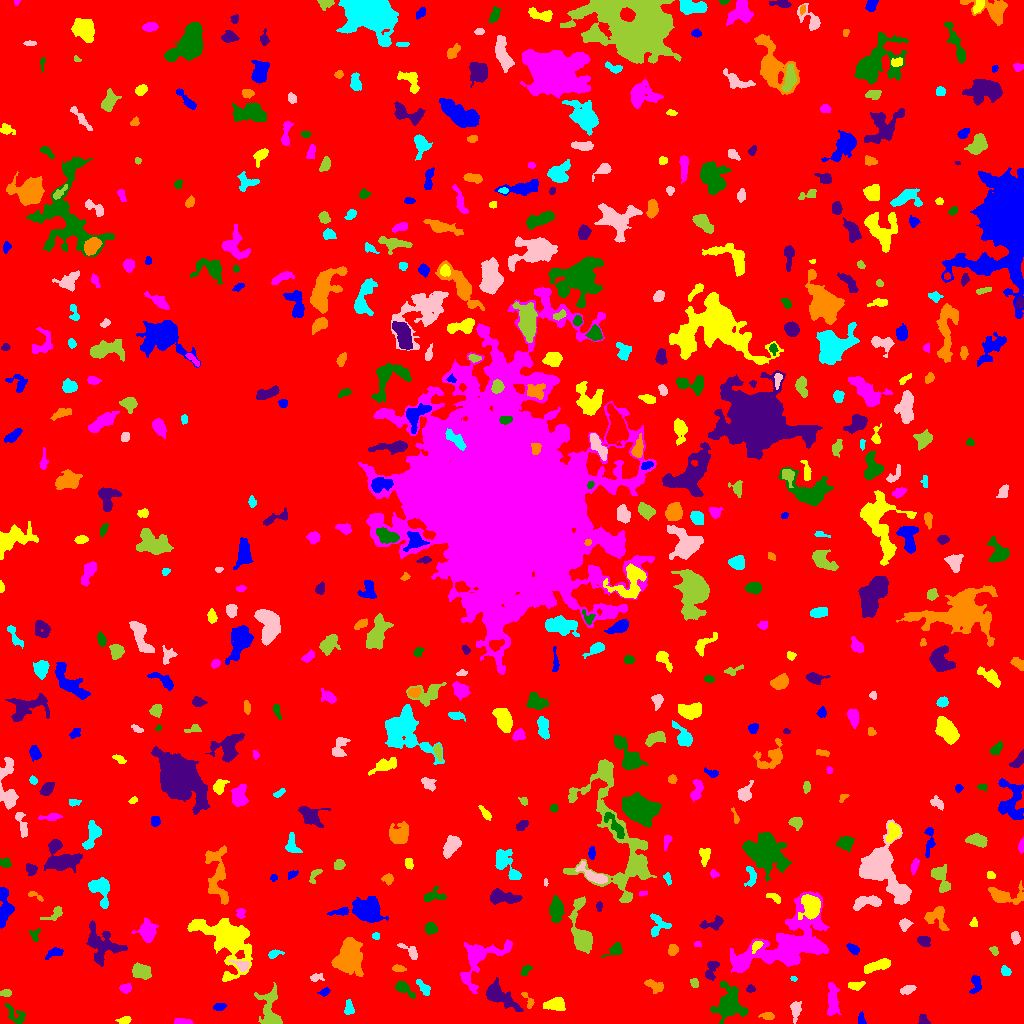

The file beside this chart, header and first rows:
ID, X, Y, A, B, theta, total_flux, mu_max, mu_median, mu_mean, R_fwhm, R_e, R10, R90, x_start, x_end, y_start, y_end, area, greylevel
0, 518, 513.4, 299.6, 293.8, 0.9004, 2207281, 16.0, 2.0, 2.623, 90.47, 237.6, 89.36, 387.5, 0, 1023, 0, 1023, 841458, 2.623
1, 861.2, 4.883, 2.885, 1.394, -1.39, 154.0, 6.0, 2.0, 1.949, 2.985, 2.459, 0.7979, 3.909, 858, 866, 0, 12, 79, 8.949
2, 124.1, 3.192, 3.318, 1.768, 0.243, 255.0, 5.0, 3.0, 2.742, 4.068, 3.038, 1.262, 4.618, 115, 131, 0, 7, 93, 8.742
3, 182.2, 1.739, 3.971, 1.524, -0.06255, 353.0, 9.0, 3.0, 3.461, 3.241, 2.932, 1.128, 4.687, 174, 193, 0, 5, 102, 10.46
4, 14.59, 9.957, 7.095, 3.339, -0.7412, 233.0, 3.0, 1.0, 1.137, 4.334, 4.184, 1.596, 6.77, 5, 25, 0, 20, 205, 8.137
5, 923.7, 2.483, 2.781, 2.237, -0.6968, 631.0, 18.0, 5.0, 6.859, 3.141, 2.646, 0.9772, 4.442, 918, 930, 0, 9, 92, 17.86
6, 767.8, 7.375, 3.127, 1.787, -0.03045, 267.0, 7.0, 2.0, 2.753, 3.29, 2.932, 1.128, 4.652, 758, 774, 4, 11, 97, 8.753
7, 349, 15.46, 3.691, 2.173, -1.541, 432.0, 7.0, 3.0, 3.57, 4.184, 3.478, 1.382, 5.499, 344, 354, 9, 24, 121, 9.57
8, 795.7, 14.59, 4.367, 2.352, 1.516, 559.0, 8.0, 3.0, 3.327, 4.72, 3.742, 1.493, 6.077, 790, 801, 0, 22, 168, 9.327
9, 270.7, 10.45, 10.99, 4.892, -1.408, 4367, 39.0, 6.0, 8.804, 4.26, 5.585, 1.954, 10.75, 254, 282, 0, 41, 496, 12.8
10, 476.4, 17.39, 3.656, 0.945, 1.555, 89.0, 3.0, 1.0, 1.29, 3.038, 2.394, 0.7979, 3.7, 474, 478, 8, 24, 69, 9.29
11, 219.6, 16.65, 3.173, 1.879, 0.1669, 224.0, 5.0, 3.0, 2.489, 4.146, 3.241, 1.262, 4.652, 213, 226, 13, 20, 90, 8.489
12, 555.3, 19.4, 4.649, 2.784, 0.02014, 1572, 17.0, 6.0, 6.523, 4.82, 4.442, 1.693, 7.181, 543, 565, 13, 26, 241, 12.52
13, 832.6, 23.17, 8.362, 2.44, -1.534, 520.0, 5.0, 1.0, 1.615, 4.951, 4.82, 1.954, 8.215, 827, 841, 8, 41, 322, 8.615
14, 729.3, 20.32, 8.716, 7.209, 1.49, 2834, 11.0, 4.0, 4.043, 6.555, 8.215, 3.038, 13, 710, 748, 0, 42, 701, 10.04
15, 497.7, 28.64, 8.853, 3.793, -0.6094, 2923, 21.0, 4.0, 5.965, 5.585, 5.557, 2.185, 10.03, 486, 523, 12, 46, 490, 11.97
16, 527.9, 23.1, 5.282, 1.818, -1.063, 278.0, 6.0, 3.0, 2.866, 4.184, 3.09, 1.262, 4.82, 521, 534, 15, 31, 97, 11.87
17, 423.1, 36.26, 4.89, 1.956, -0.8372, 375.0, 5.0, 3.0, 2.717, 4.853, 3.7, 1.493, 5.726, 416, 430, 28, 44, 138, 8.717
18, 908, 34.19, 3.71, 1.7, 0.3569, 477.0, 9.0, 4.0, 3.942, 4.029, 3.192, 1.262, 4.983, 900, 916, 29, 38, 121, 10.94
19, 5.855, 30.34, 2.491, 1.552, 0.04935, 269.0, 9.0, 3.0, 3.362, 2.877, 2.459, 0.9772, 3.989, 0, 11, 27, 34, 80, 10.36
20, 93.51, 35.19, 8.686, 3.152, -0.1324, 1886, 12.0, 4.0, 4.611, 6.676, 5.863, 2.257, 9.575, 72, 111, 27, 46, 409, 10.61
21, 324.2, 31.28, 2.526, 1.747, 0.4538, 204.0, 6.0, 2.0, 2.757, 3.385, 2.585, 0.9772, 4.107, 317, 330, 27, 36, 74, 8.757
22, 855.5, 38.08, 4.162, 1.89, 0.1139, 297.0, 5.0, 2.0, 2.415, 4.107, 3.523, 1.262, 5.382, 848, 865, 33, 42, 123, 9.415
23, 125.9, 35.43, 2.926, 2.175, 0.1581, 530.0, 12.0, 5.0, 5.196, 3.742, 3.141, 1.128, 4.951, 119, 131, 30, 40, 102, 10.2
24, 403.7, 34.85, 5.643, 2.351, -0.6445, 715.0, 9.0, 3.0, 3.844, 4.442, 4.029, 1.596, 6.531, 395, 415, 25, 42, 186, 9.844
25, 750.7, 34.47, 1.824, 1.726, -0.4744, 184.0, 7.0, 3.0, 2.921, 2.877, 2.257, 0.7979, 3.478, 746, 755, 31, 39, 63, 9.921
26, 654.2, 37.81, 4.624, 2.163, -0.4078, 315.0, 6.0, 1.5, 1.81, 4.107, 3.568, 1.262, 5.863, 644, 663, 30, 44, 174, 9.81
27, 793.6, 45.1, 1.445, 1.229, -0.5459, 71.0, 4.0, 2.0, 2.088, 2.646, 1.693, 0.5642, 2.523, 790, 797, 42, 47, 34, 10.09
28, 316.2, 46.06, 3.631, 1.986, 0.08218, 218.0, 5.0, 2.0, 2.344, 3.338, 3.09, 1.128, 4.787, 310, 324, 42, 50, 93, 8.344
29, 694.3, 40.33, 2.332, 1.795, -1.138, 205.0, 6.0, 3.0, 2.77, 3.523, 2.646, 0.9772, 4.068, 690, 698, 36, 45, 74, 10.77
30, 945.9, 34.57, 17.14, 7.337, 0.6017, 13647, 42.0, 6.0, 8.626, 7.092, 9.674, 3.432, 18.39, 911, 993, 0, 64, 1582, 13.63
31, 975.7, 38.98, 4.97, 2.564, 1.467, 570.0, 8.0, 3.0, 3.654, 4.918, 3.949, 1.493, 6.155, 969, 981, 30, 48, 156, 13.65
32, 228.8, 84.06, 13.8, 9.269, -0.8298, 15697, 43.0, 6.0, 9.922, 7.695, 9.997, 3.613, 18.96, 187, 252, 42, 105, 1582, 13.92
33, 479.1, 64.93, 15.29, 8.417, 0.7542, 2904, 15.0, 3.0, 3.594, 5.046, 7.527, 2.585, 13.35, 460, 512, 30, 84, 808, 9.594
34, 525.8, 53.28, 3.429, 1.837, 0.8065, 209.0, 4.0, 2.0, 2.375, 4.754, 3.141, 1.262, 4.652, 521, 532, 48, 58, 88, 8.375
35, 711.5, 54.14, 5.762, 2.923, 1.274, 375.0, 4.0, 2.0, 2.06, 6.604, 4.514, 1.784, 6.723, 705, 719, 43, 62, 182, 10.06
36, 398.2, 55.16, 3.21, 1.604, -0.09536, 189.0, 4.0, 2.0, 2.172, 4.406, 2.932, 1.128, 4.549, 392, 406, 52, 59, 87, 9.172
37, 1005, 52.31, 2.61, 2.167, -0.6964, 268.0, 6.0, 3.0, 2.978, 4.184, 2.985, 1.128, 4.618, 1001, 1011, 48, 58, 90, 8.978
38, 241.8, 58.11, 4.37, 2.38, -0.3599, 568.0, 8.0, 3.0, 4.086, 4.687, 3.568, 1.493, 5.809, 228, 249, 52, 64, 139, 14.09
39, 141.2, 51.86, 4.532, 3.087, -0.4269, 1838, 15.0, 7.0, 7.152, 6.103, 4.787, 2.034, 7.464, 132, 151, 44, 61, 257, 13.15
40, 287.3, 57.46, 2.981, 1.816, 0.2146, 186.0, 4.0, 2.0, 1.898, 4.297, 2.932, 1.128, 4.406, 280, 293, 53, 62, 98, 8.898
41, 55.44, 71.18, 4.435, 2.003, 0.2992, 398.0, 9.0, 3.0, 2.948, 2.646, 3.385, 1.128, 5.441, 45, 63, 64, 76, 135, 9.948
42, 877.7, 57.79, 7.697, 2.313, 0.3026, 1296, 9.0, 5.0, 5.023, 6.91, 5.262, 2.111, 7.939, 864, 890, 50, 65, 258, 11.02
43, 786.1, 78.03, 26.09, 12.37, 0.4794, 16327, 23.0, 5.0, 6.256, 8.831, 15.08, 5.14, 24.86, 730, 829, 51, 132, 2610, 11.26
44, 615.7, 73.81, 3.71, 2.673, 0.6278, 515.0, 8.0, 3.0, 3.388, 4.478, 3.523, 1.382, 5.698, 601, 622, 66, 81, 152, 9.388
45, 101.3, 77.96, 9.733, 7.232, -0.8708, 2535, 10.0, 3.0, 3.722, 8.704, 7.858, 3.038, 12.46, 86, 127, 57, 103, 681, 9.722
46, 672.5, 73.93, 2.705, 2.195, 1.352, 492.0, 10.0, 4.0, 4.598, 3.868, 3.09, 1.262, 4.918, 668, 678, 68, 79, 107, 10.6
47, 273.8, 69.64, 3.001, 1.502, 0.3729, 217.0, 7.0, 2.0, 2.26, 2.646, 2.459, 0.9772, 4.146, 268, 284, 65, 74, 96, 10.26
48, 411.6, 70.88, 5.264, 2.331, -0.7176, 566.0, 11.0, 3.0, 3.773, 3.523, 3.29, 1.262, 5.698, 397, 417, 64, 80, 150, 9.773
49, 994.3, 72.72, 2.468, 1.759, -1.027, 149.0, 4.0, 2.0, 2.224, 3.909, 2.706, 0.9772, 3.989, 989, 998, 68, 77, 67, 8.224
50, 175.2, 60.17, 12.86, 3.264, 1.511, 1704, 9.0, 3.0, 3.908, 7.159, 6.333, 2.523, 10.09, 166, 183, 33, 80, 436, 9.908
51, 853.5, 74.48, 3.279, 1.961, -0.5546, 348.0, 8.0, 3.0, 3.222, 3.827, 3.192, 1.128, 5.015, 846, 859, 69, 80, 108, 9.222
52, 756.5, 77.89, 3.299, 1.893, 0.8842, 304.0, 7.0, 3.0, 3.167, 3.478, 2.985, 1.128, 4.754, 752, 763, 70, 82, 96, 16.17
53, 697.6, 79.32, 1.616, 1.267, 0.4038, 96.0, 6.0, 2.0, 2.233, 2.326, 1.784, 0.5642, 2.877, 694, 701, 77, 82, 43, 10.23
54, 34.98, 88.88, 3.37, 2.4, 1.339, 240.0, 6.0, 3.0, 2.5, 3.989, 3.141, 1.128, 4.72, 29, 40, 82, 95, 96, 9.5
55, 924, 82.5, 2.847, 2.016, -0.1341, 417.0, 9.0, 2.5, 3.258, 3.7, 3.038, 1.128, 4.886, 917, 930, 77, 87, 128, 10.26
56, 349.5, 68.24, 8.324, 5.858, 1.433, 7465, 28.0, 7.0, 9.016, 7.878, 8.156, 3.09, 13.65, 331, 363, 47, 86, 828, 14.02
57, 375.6, 87.51, 1.621, 1.506, -0.08736, 91.0, 5.0, 2.0, 1.717, 2.185, 1.954, 0.7979, 3.141, 372, 379, 84, 91, 53, 8.717
58, 1015, 85.46, 3.073, 1.933, -1.355, 384.0, 8.0, 3.0, 3.623, 4.068, 3.141, 1.262, 4.951, 1011, 1020, 79, 92, 106, 9.623
59, 581.1, 89.85, 13.78, 4.429, -1.394, 2973, 14.0, 4.0, 4.89, 7.378, 6.77, 2.646, 11.31, 568, 592, 70, 127, 608, 10.89
... 537 more rows
